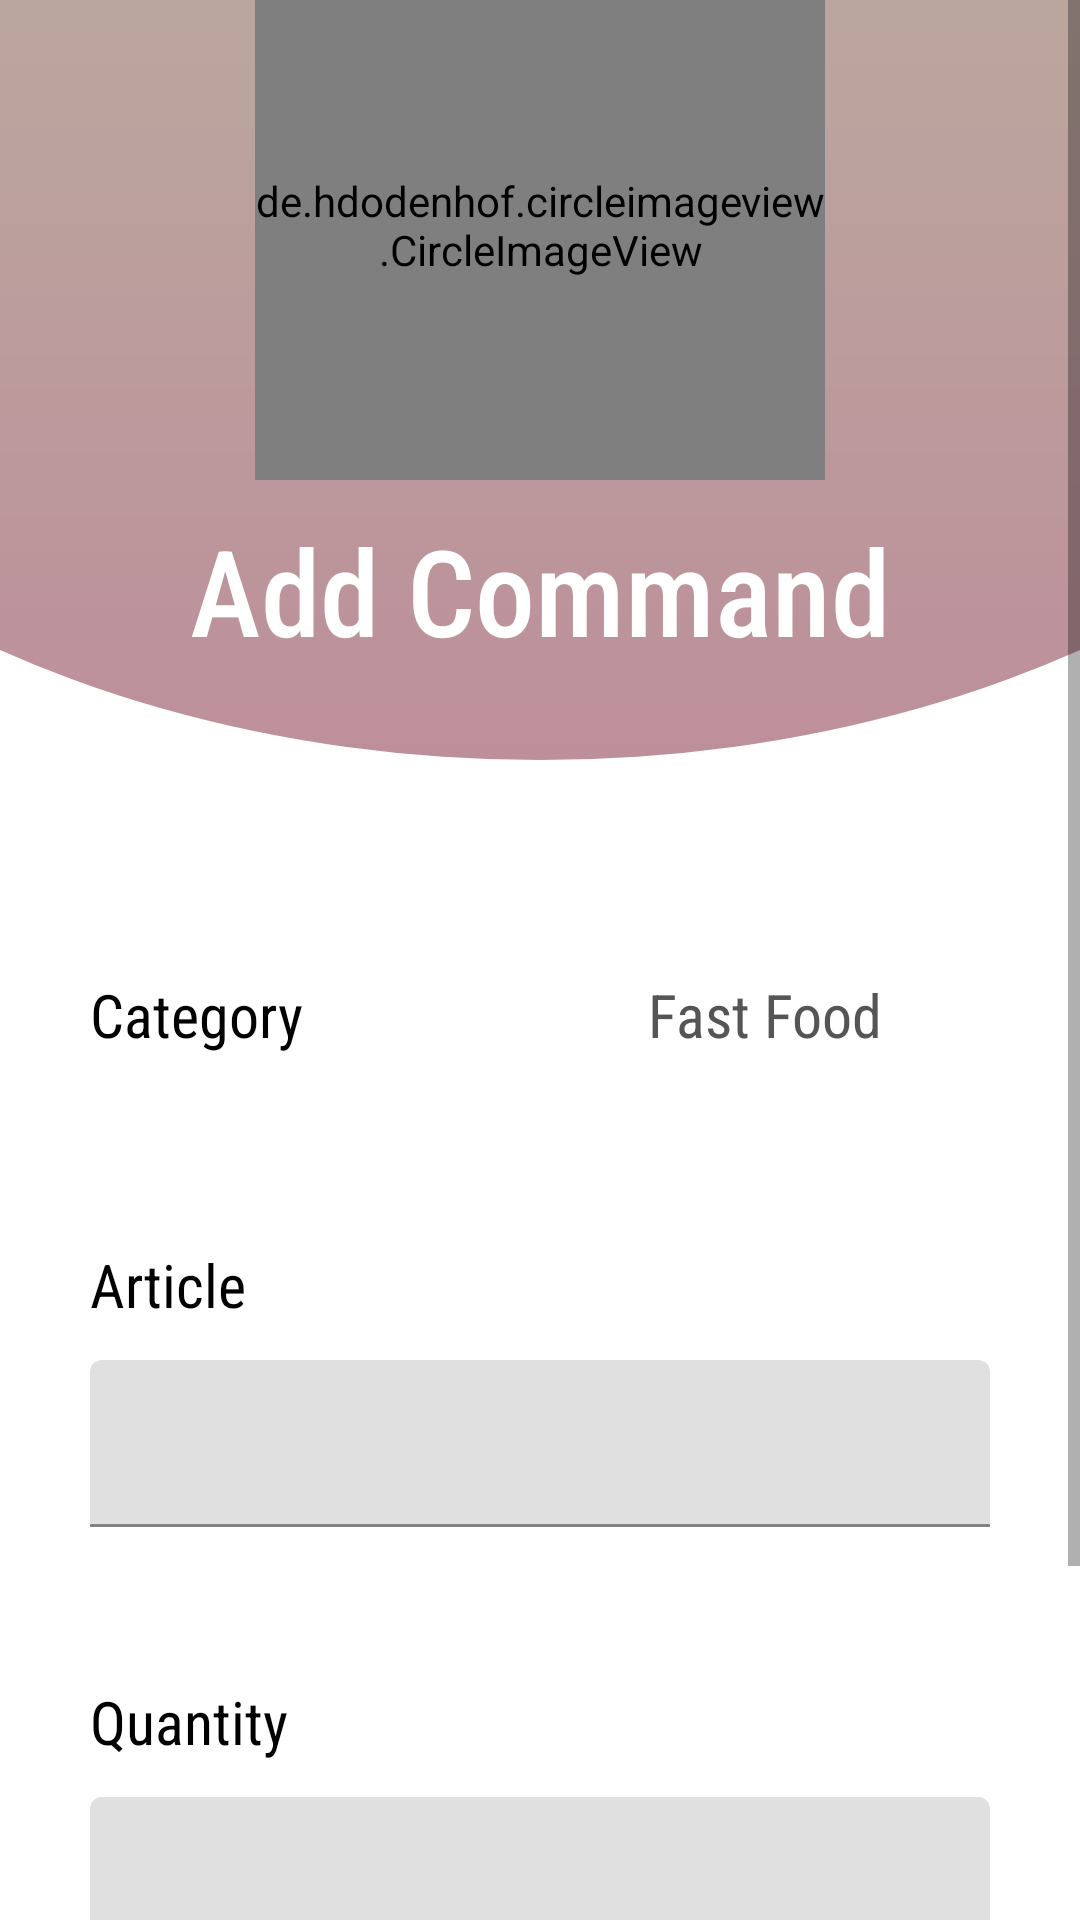

The Android layout XML behind this screen, and the referenced resources:
<!-- AndroidManifest.xml: application theme Theme.Gestiondestock -->
<!-- res/layout/activity_article.xml -->
<?xml version="1.0" encoding="utf-8"?>
<androidx.constraintlayout.widget.ConstraintLayout xmlns:android="http://schemas.android.com/apk/res/android"
    xmlns:app="http://schemas.android.com/apk/res-auto"
    xmlns:tools="http://schemas.android.com/tools"
    android:layout_width="match_parent"
    android:layout_height="match_parent"
    tools:context=".ArticleActivity"
    android:background="#FFFFFF">


    <ScrollView
        android:layout_width="match_parent"
        android:layout_height="match_parent">

        <LinearLayout
            android:layout_width="match_parent"
            android:layout_height="wrap_content"
            android:orientation="vertical" >

            <LinearLayout
                android:id="@+id/linearLayout"
                android:layout_width="match_parent"
                android:layout_height="wrap_content"
                android:background="@drawable/half_circle"
                android:gravity="center"
                android:orientation="vertical">

                <de.hdodenhof.circleimageview.CircleImageView
                    android:id="@+id/profile_image"
                    android:layout_width="190dp"
                    android:layout_height="160dp"
                    android:paddingTop="0dp"
                    android:paddingBottom="10dp"
                    android:src="@drawable/command" />

                <TextView
                    android:id="@+id/textView11"
                    android:layout_width="wrap_content"
                    android:layout_height="wrap_content"
                    android:fontFamily="sans-serif-condensed"
                    android:paddingLeft="20dp"
                    android:paddingTop="10dp"
                    android:paddingRight="20dp"
                    android:paddingBottom="30dp"
                    android:text="Add Command"
                    android:textColor="#FFFFFF"
                    android:textFontWeight="500"
                    android:textSize="40sp" />
            </LinearLayout>

            <LinearLayout
                android:layout_width="match_parent"
                android:layout_height="wrap_content"
                android:layout_marginLeft="10dp"
                android:layout_marginTop="40dp"
                android:layout_marginRight="10dp"

                android:orientation="vertical">


                <LinearLayout
                    android:layout_width="match_parent"
                    android:layout_height="match_parent"
                    android:layout_margin="20dp"
                    android:layout_weight="1"
                    android:orientation="horizontal">

                    <TextView
                        android:layout_width="match_parent"
                        android:layout_height="50dp"
                        android:layout_weight="1"
                        android:fontFamily="sans-serif-condensed"
                        android:gravity="center_vertical|left"
                        android:text="Category"
                        android:textColor="#000000"
                        android:textSize="20sp" />

                    <TextView
                        android:id="@+id/cat_designation"
                        android:layout_width="match_parent"
                        android:layout_height="50dp"
                        android:layout_weight="1"
                        android:background="@drawable/static_box"
                        android:fontFamily="sans-serif-condensed"
                        android:gravity="center"
                        android:text="Fast Food"
                        android:textColor="#555555"
                        android:textSize="20sp" />
                </LinearLayout>

                <LinearLayout
                    android:layout_width="match_parent"
                    android:layout_height="match_parent"
                    android:layout_margin="20dp"
                    android:layout_weight="1"
                    android:orientation="vertical">

                    <TextView
                        android:layout_width="match_parent"
                        android:layout_height="50dp"
                        android:layout_weight="1"
                        android:fontFamily="sans-serif-condensed"
                        android:gravity="center_vertical|left"
                        android:text="Article"
                        android:textColor="#000000"
                        android:textSize="20sp" />

                    <com.google.android.material.textfield.TextInputLayout
                        android:layout_width="match_parent"
                        android:layout_height="match_parent"
                        android:layout_weight="1">

                        <com.google.android.material.textfield.TextInputEditText
                            android:id="@+id/pro_lib"
                            android:layout_width="match_parent"
                            android:layout_height="wrap_content" />
                    </com.google.android.material.textfield.TextInputLayout>

                </LinearLayout>

                <LinearLayout
                    android:layout_width="match_parent"
                    android:layout_height="match_parent"
                    android:layout_margin="20dp"
                    android:layout_weight="1"
                    android:orientation="vertical">

                    <TextView
                        android:layout_width="match_parent"
                        android:layout_height="50dp"
                        android:layout_weight="1"
                        android:fontFamily="sans-serif-condensed"
                        android:gravity="center_vertical|left"
                        android:text="Quantity"
                        android:textColor="#000000"
                        android:textSize="20sp" />

                    <com.google.android.material.textfield.TextInputLayout
                        android:layout_width="match_parent"
                        android:layout_height="match_parent"
                        android:layout_weight="1">

                        <com.google.android.material.textfield.TextInputEditText
                            android:id="@+id/pro_prix"
                            android:layout_width="match_parent"
                            android:layout_height="wrap_content"
                            android:inputType="number" />
                    </com.google.android.material.textfield.TextInputLayout>

                </LinearLayout>

                <LinearLayout
                    android:layout_width="match_parent"
                    android:layout_height="match_parent"
                    android:layout_margin="20dp"
                    android:orientation="horizontal">

                    <Button
                        android:id="@+id/button2"
                        android:layout_width="wrap_content"
                        android:layout_height="60dp"
                        android:layout_margin="5dp"
                        android:layout_weight="5"
                        android:backgroundTint="#C16436"
                        android:onClick="retunBack"
                        android:text="RETURN"
                        android:textSize="20dp" />

                    <Button
                        android:id="@+id/button"
                        android:layout_width="wrap_content"
                        android:layout_height="60dp"
                        android:layout_margin="5dp"
                        android:layout_weight="4"
                        android:backgroundTint="#C16436"
                        android:onClick="getIputValues"
                        android:text="ADD"
                        android:textSize="20dp" />
                </LinearLayout>
            </LinearLayout>

        </LinearLayout>
    </ScrollView>


</androidx.constraintlayout.widget.ConstraintLayout>
<!-- resources referenced by this layout -->
<resources>
  <!-- drawable half_circle (drawable) -->
  <?xml version="1.0" encoding="utf-8"?>
  <layer-list  xmlns:android="http://schemas.android.com/apk/res/android">
      <item
  
          android:left="-150dp"
          android:right="-150dp"
          android:top="-200dp">
          <shape xmlns:android="http://schemas.android.com/apk/res/android"
              android:shape="oval">
              <gradient android:endColor="#BD8F9A"
                  android:startColor="#B9B9A2"
                  android:angle="-90"/>
  
          </shape>
      </item>
  </layer-list>
  <style name="Theme.Gestiondestock" parent="Theme.MaterialComponents.DayNight.DarkActionBar">
          
          <item name="colorPrimary">@color/purple_500</item>
          <item name="colorPrimaryVariant">@color/purple_700</item>
          <item name="colorOnPrimary">@color/white</item>
          
          <item name="colorSecondary">@color/teal_200</item>
          <item name="colorSecondaryVariant">@color/teal_700</item>
          <item name="colorOnSecondary">@color/black</item>
          
          <item name="android:statusBarColor" tools:targetApi="l">?attr/colorPrimaryVariant</item>
          
      </style>
  <color name="purple_500">#C16436</color>
  <color name="purple_700">#FF3700B3</color>
  <color name="white">#FFFFFFFF</color>
  <color name="teal_200">#FF03DAC5</color>
  <color name="teal_700">#FF018786</color>
  <color name="black">#FF000000</color>
</resources>
